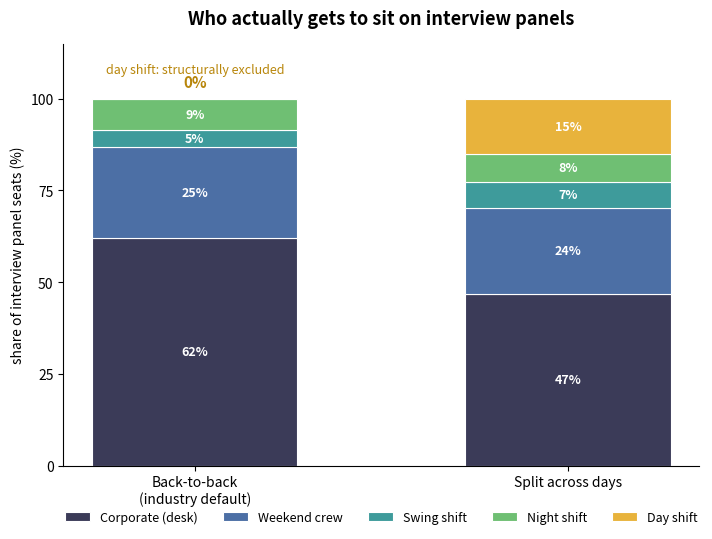

Reproduce this figure in Python.
"""Rendering only — takes the seat shares and draws the figure."""
import matplotlib
matplotlib.use("Agg")
import matplotlib.pyplot as plt

COHORTS = [
    ("corporate", "Corporate (desk)", "#3B3B58"),
    ("weekend_d", "Weekend crew",     "#4C6FA5"),
    ("swing_b",   "Swing shift",      "#3E9B9B"),
    ("night_c",   "Night shift",      "#6FBF73"),
    ("day_a",     "Day shift",        "#E8B33C"),
]


def draw(results: dict[str, dict[str, float]], path="panel_seats.png"):
    labels = list(results)
    fig, ax = plt.subplots(figsize=(7.5, 5.5))
    bottoms = [0.0] * len(labels)

    for key, nice, color in COHORTS:
        vals = [results[l].get(key, 0.0) for l in labels]
        ax.bar(labels, vals, bottom=bottoms, label=nice, color=color,
               width=0.55, edgecolor="white", linewidth=0.8)
        for x, (v, b) in enumerate(zip(vals, bottoms)):
            if v >= 4:
                ax.text(x, b + v / 2, f"{v:.0f}%", ha="center", va="center",
                        color="white", fontsize=9, fontweight="bold")
        bottoms = [b + v for b, v in zip(bottoms, vals)]

    # Call out the finding directly on the figure.
    ax.annotate("0%", xy=(0, 100), xytext=(0, 103), ha="center",
                fontsize=11, fontweight="bold", color="#B8860B")
    ax.text(0, 107, "day shift: structurally excluded", ha="center",
            fontsize=9, color="#B8860B")

    ax.set_ylim(0, 115)
    ax.set_yticks([0, 25, 50, 75, 100])
    ax.set_ylabel("share of interview panel seats (%)")
    ax.set_title("Who actually gets to sit on interview panels",
                 fontsize=13, fontweight="bold", pad=14)
    ax.spines[["top", "right"]].set_visible(False)
    ax.legend(loc="upper center", bbox_to_anchor=(0.5, -0.08),
              ncol=5, frameon=False, fontsize=9)
    plt.tight_layout()
    plt.savefig(path, dpi=180, bbox_inches="tight")
    return path


if __name__ == "__main__":
    # Mihir's confirmed baseline run, 100k interviewers / 2,000 loops.
    draw({
        "Back-to-back\n(industry default)": {
            "corporate": 62.1, "weekend_d": 24.6, "night_c": 8.6,
            "swing_b": 4.7, "day_a": 0.0},
        "Split across days": {
            "corporate": 46.8, "weekend_d": 23.5, "day_a": 15.0,
            "night_c": 7.7, "swing_b": 7.0},
    })
    print("wrote panel_seats.png")
